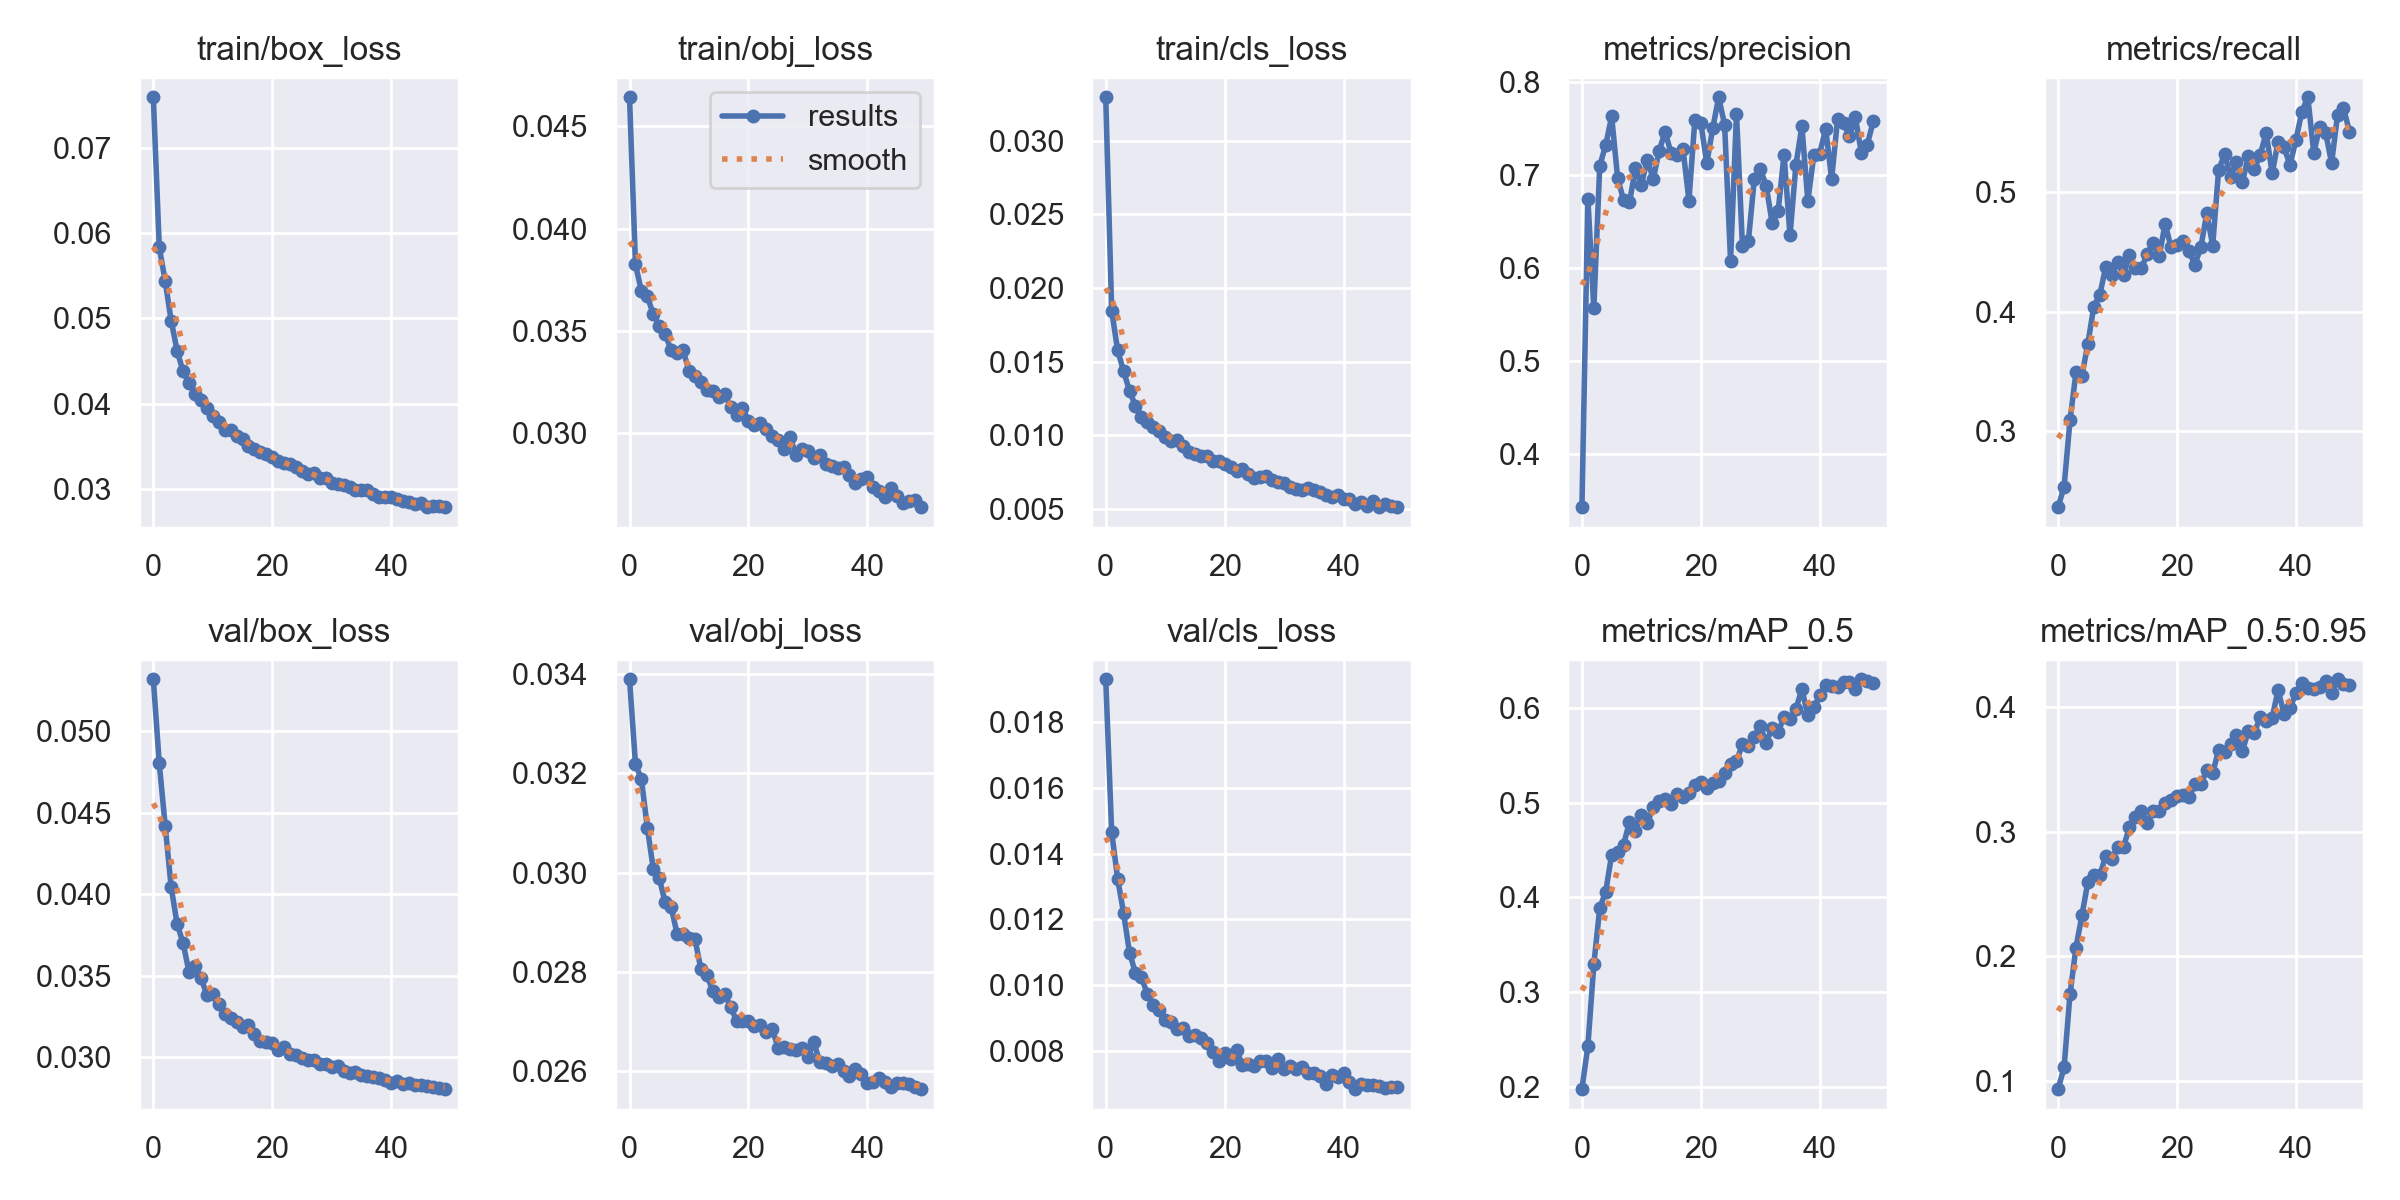

Source data for this figure (header and first rows):
epoch, train/box_loss, train/obj_loss, train/cls_loss, metrics/precision, metrics/recall, metrics/mAP_0.5, metrics/mAP_0.5:0.95, val/box_loss, val/obj_loss, val/cls_loss, x/lr0, x/lr1, x/lr2
0, 0.07598, 0.04642, 0.03293, 0.343, 0.2366, 0.1973, 0.09357, 0.05317, 0.0339, 0.01931, 0.07001, 0.003332, 0.003332
1, 0.05836, 0.03825, 0.01847, 0.6749, 0.2537, 0.2428, 0.111, 0.04801, 0.03219, 0.01465, 0.03988, 0.006533, 0.006533
2, 0.05437, 0.03694, 0.01579, 0.557, 0.3091, 0.3291, 0.1698, 0.04417, 0.03188, 0.01324, 0.009616, 0.009603, 0.009603
3, 0.04974, 0.03668, 0.01437, 0.7105, 0.3492, 0.3889, 0.207, 0.04043, 0.0309, 0.0122, 0.009406, 0.009406, 0.009406
4, 0.04622, 0.03581, 0.01303, 0.7325, 0.3463, 0.406, 0.2329, 0.03817, 0.03007, 0.01099, 0.009406, 0.009406, 0.009406
5, 0.04377, 0.03524, 0.012, 0.7633, 0.3732, 0.4452, 0.2596, 0.037, 0.02989, 0.01037, 0.009208, 0.009208, 0.009208
6, 0.04241, 0.03483, 0.01126, 0.6976, 0.4042, 0.4484, 0.2655, 0.03522, 0.0294, 0.01024, 0.00901, 0.00901, 0.00901
7, 0.04117, 0.03405, 0.01092, 0.6732, 0.4141, 0.4556, 0.2649, 0.03556, 0.02931, 0.00973, 0.008812, 0.008812, 0.008812
8, 0.04039, 0.0339, 0.01054, 0.671, 0.437, 0.4799, 0.2805, 0.03487, 0.02877, 0.009407, 0.008614, 0.008614, 0.008614
9, 0.03947, 0.03406, 0.01028, 0.7074, 0.4302, 0.4704, 0.2785, 0.03382, 0.02877, 0.009229, 0.008416, 0.008416, 0.008416
10, 0.03853, 0.03305, 0.009868, 0.69, 0.4417, 0.487, 0.2878, 0.03386, 0.02868, 0.008933, 0.008218, 0.008218, 0.008218
11, 0.03788, 0.03277, 0.009633, 0.717, 0.4304, 0.4785, 0.2881, 0.03326, 0.02867, 0.008882, 0.00802, 0.00802, 0.00802
12, 0.03686, 0.03252, 0.009663, 0.696, 0.4475, 0.4955, 0.3036, 0.03261, 0.02807, 0.008661, 0.007822, 0.007822, 0.007822
13, 0.03684, 0.0321, 0.009289, 0.7267, 0.4363, 0.5024, 0.3115, 0.03241, 0.02795, 0.008684, 0.007624, 0.007624, 0.007624
14, 0.03616, 0.03207, 0.008846, 0.747, 0.4365, 0.5037, 0.3167, 0.03216, 0.02762, 0.008453, 0.007426, 0.007426, 0.007426
15, 0.03579, 0.03175, 0.00873, 0.7235, 0.4479, 0.4983, 0.3073, 0.03182, 0.0275, 0.008475, 0.007228, 0.007228, 0.007228
16, 0.03503, 0.03192, 0.008637, 0.7218, 0.4576, 0.5091, 0.3167, 0.03195, 0.02755, 0.008389, 0.00703, 0.00703, 0.00703
17, 0.0347, 0.03126, 0.008596, 0.7285, 0.4464, 0.5058, 0.3164, 0.03139, 0.02731, 0.008247, 0.006832, 0.006832, 0.006832
18, 0.03427, 0.03086, 0.008238, 0.6729, 0.4735, 0.5107, 0.3227, 0.03101, 0.02702, 0.007965, 0.006634, 0.006634, 0.006634
19, 0.03407, 0.03125, 0.008235, 0.76, 0.4536, 0.5189, 0.3253, 0.03089, 0.02702, 0.00769, 0.006436, 0.006436, 0.006436
20, 0.03369, 0.0306, 0.008074, 0.7566, 0.456, 0.522, 0.3287, 0.03085, 0.02702, 0.007938, 0.006238, 0.006238, 0.006238
21, 0.0332, 0.0304, 0.007872, 0.7129, 0.4588, 0.5157, 0.3292, 0.03044, 0.02691, 0.007746, 0.00604, 0.00604, 0.00604
22, 0.033, 0.0305, 0.007576, 0.7506, 0.4506, 0.5205, 0.3278, 0.03059, 0.02694, 0.008022, 0.005842, 0.005842, 0.005842
23, 0.03286, 0.03019, 0.007731, 0.784, 0.4394, 0.5232, 0.3382, 0.03018, 0.0268, 0.007563, 0.005644, 0.005644, 0.005644
24, 0.03251, 0.02987, 0.007376, 0.7546, 0.4536, 0.5318, 0.3382, 0.03012, 0.02685, 0.007611, 0.005446, 0.005446, 0.005446
25, 0.0321, 0.02964, 0.007149, 0.6081, 0.4822, 0.5405, 0.3495, 0.02997, 0.02648, 0.00755, 0.005248, 0.005248, 0.005248
26, 0.03168, 0.02924, 0.007154, 0.7662, 0.4553, 0.5442, 0.3469, 0.02979, 0.02649, 0.007679, 0.00505, 0.00505, 0.00505
27, 0.0318, 0.02981, 0.007263, 0.6235, 0.5186, 0.5617, 0.3659, 0.0298, 0.02644, 0.007699, 0.004852, 0.004852, 0.004852
28, 0.03126, 0.02895, 0.006993, 0.6296, 0.5316, 0.56, 0.3641, 0.02958, 0.02643, 0.007481, 0.004654, 0.004654, 0.004654
29, 0.03127, 0.02924, 0.006848, 0.6961, 0.5127, 0.5697, 0.3707, 0.02956, 0.02646, 0.007744, 0.004456, 0.004456, 0.004456
30, 0.0307, 0.02915, 0.006756, 0.7072, 0.5251, 0.581, 0.3777, 0.02942, 0.0263, 0.007444, 0.004258, 0.004258, 0.004258
31, 0.0305, 0.02878, 0.006485, 0.6884, 0.5083, 0.5635, 0.3648, 0.02946, 0.02659, 0.007553, 0.00406, 0.00406, 0.00406
32, 0.03038, 0.02894, 0.006358, 0.6488, 0.53, 0.5791, 0.381, 0.02914, 0.02619, 0.007449, 0.003862, 0.003862, 0.003862
33, 0.03023, 0.02847, 0.006293, 0.6614, 0.5194, 0.5747, 0.3791, 0.02905, 0.02618, 0.007503, 0.003664, 0.003664, 0.003664
34, 0.02984, 0.02839, 0.006442, 0.7223, 0.5311, 0.5907, 0.3922, 0.02907, 0.02611, 0.007334, 0.003466, 0.003466, 0.003466
35, 0.02982, 0.02831, 0.006327, 0.6354, 0.5495, 0.5888, 0.3892, 0.0289, 0.02615, 0.007334, 0.003268, 0.003268, 0.003268
36, 0.02983, 0.02836, 0.006199, 0.7116, 0.5155, 0.5994, 0.3917, 0.02883, 0.02602, 0.007247, 0.00307, 0.00307, 0.00307
37, 0.02939, 0.02797, 0.005992, 0.7528, 0.5419, 0.6201, 0.4136, 0.02876, 0.02592, 0.006992, 0.002872, 0.002872, 0.002872
38, 0.02905, 0.02754, 0.005849, 0.6724, 0.5375, 0.5924, 0.3944, 0.02871, 0.02604, 0.007267, 0.002674, 0.002674, 0.002674
39, 0.029, 0.02775, 0.005933, 0.7215, 0.5226, 0.6008, 0.3994, 0.02858, 0.02595, 0.007209, 0.002476, 0.002476, 0.002476
40, 0.02901, 0.02787, 0.005719, 0.7235, 0.5434, 0.6136, 0.411, 0.02843, 0.02576, 0.007322, 0.002278, 0.002278, 0.002278
41, 0.02873, 0.02735, 0.005659, 0.7502, 0.5672, 0.6244, 0.4192, 0.02854, 0.02578, 0.007039, 0.00208, 0.00208, 0.00208
42, 0.02851, 0.02715, 0.005373, 0.6961, 0.5792, 0.6237, 0.415, 0.02834, 0.02587, 0.006836, 0.001882, 0.001882, 0.001882
43, 0.02839, 0.02687, 0.005504, 0.7601, 0.5329, 0.6223, 0.4142, 0.02838, 0.02579, 0.006977, 0.001684, 0.001684, 0.001684
44, 0.02818, 0.02732, 0.005233, 0.7563, 0.554, 0.6276, 0.4164, 0.02826, 0.0257, 0.006951, 0.001486, 0.001486, 0.001486
45, 0.02828, 0.0269, 0.005534, 0.7423, 0.5494, 0.6274, 0.4209, 0.02829, 0.02576, 0.006966, 0.001288, 0.001288, 0.001288
46, 0.02784, 0.02657, 0.005141, 0.7624, 0.5244, 0.6205, 0.4113, 0.02825, 0.02577, 0.006927, 0.00109, 0.00109, 0.00109
47, 0.02792, 0.02666, 0.00533, 0.7242, 0.5641, 0.6305, 0.4223, 0.02816, 0.02575, 0.006866, 0.000892, 0.000892, 0.000892
48, 0.02791, 0.02673, 0.005192, 0.7331, 0.5703, 0.6282, 0.4185, 0.0281, 0.02569, 0.0069, 0.000694, 0.000694, 0.000694
49, 0.02783, 0.02638, 0.00516, 0.758, 0.5506, 0.6263, 0.4178, 0.02803, 0.02565, 0.006899, 0.000496, 0.000496, 0.000496
